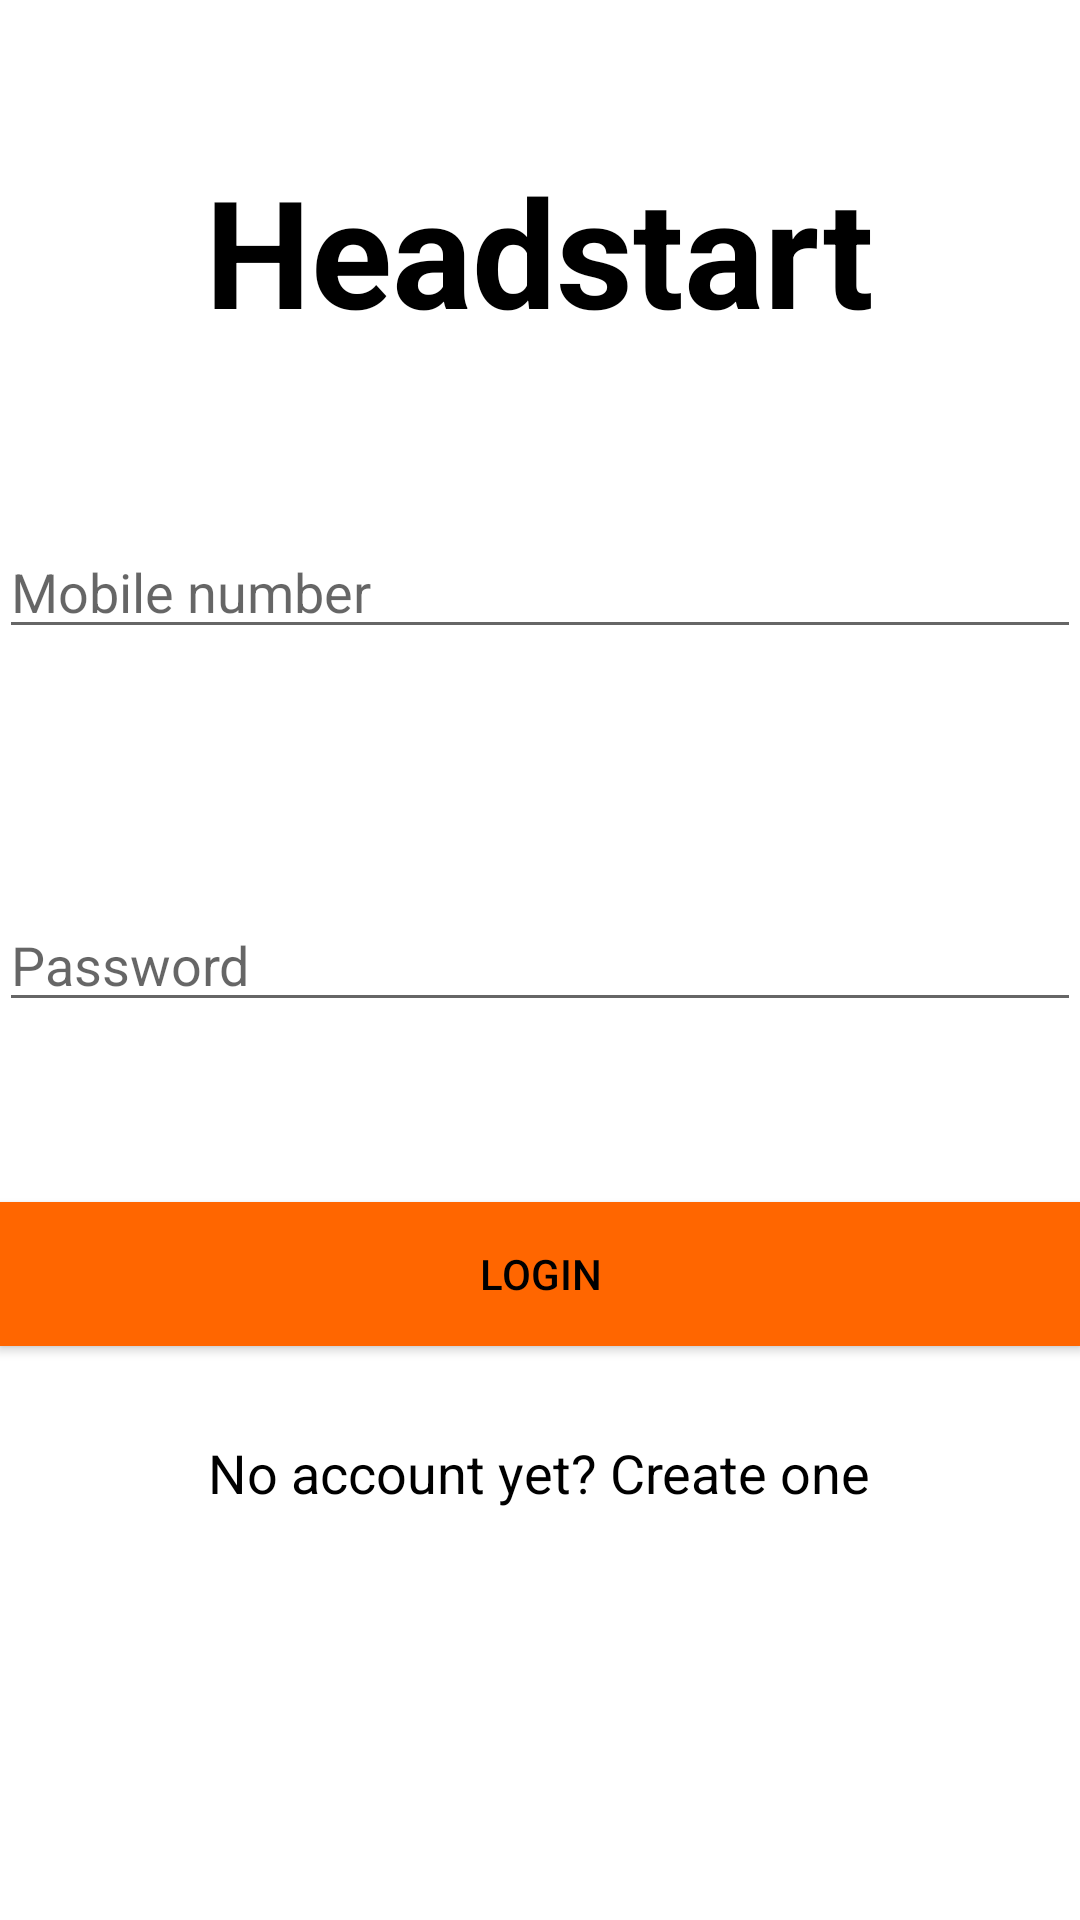

The Android layout XML behind this screen, and the referenced resources:
<!-- AndroidManifest.xml: application theme Theme.AppCompat.Light.DarkActionBar -->
<!-- res/layout/activity_main.xml -->
<RelativeLayout xmlns:android="http://schemas.android.com/apk/res/android"
    xmlns:tools="http://schemas.android.com/tools" android:layout_width="match_parent"
    android:layout_height="match_parent" android:paddingLeft="@dimen/activity_horizontal_margin"
    android:background="#ffffff"
    android:paddingRight="@dimen/activity_horizontal_margin"
    android:paddingTop="@dimen/activity_vertical_margin"
    android:paddingBottom="@dimen/activity_vertical_margin" tools:context=".MainActivity">


    <EditText
        android:layout_width="fill_parent"
        android:layout_height="wrap_content"
        android:inputType="phone"
        android:ems="10"
        android:id="@+id/editText"
        android:hint = "Mobile number"

        android:layout_alignParentTop="true"
        android:layout_alignParentLeft="true"
        android:layout_alignParentStart="true"
        android:layout_marginTop="175dp" />

    <EditText
        android:layout_width="fill_parent"
        android:layout_height="wrap_content"
        android:inputType="textPassword"
        android:ems="10"
        android:id="@+id/editText2"
        android:hint="Password"

        android:layout_centerVertical="true"
        android:layout_alignParentRight="true"
        android:layout_alignParentEnd="true" />

    <Button
        android:layout_width="fill_parent"
        android:layout_height="wrap_content"
        android:text="LOGIN"
        android:background="#FF6600"
        android:id="@+id/button"
        android:layout_marginTop="60dp"
        android:layout_below="@+id/editText2"
        android:layout_centerHorizontal="true"
        android:textColor="#000000"
        android:onClick="login"
        />

    <TextView
        android:layout_width="wrap_content"
        android:layout_height="wrap_content"
        android:textAppearance="?android:attr/textAppearanceLarge"
        android:text="Headstart"
        android:textSize="50dp"
        android:textAlignment="center"
        android:id="@+id/textView"
        android:layout_marginTop="50dp"
        android:layout_alignParentTop="true"
        android:layout_centerHorizontal="true"
        android:textColor="#000000"
        android:textStyle="bold"/>

    <TextView
        android:layout_width="wrap_content"
        android:layout_height="wrap_content"
        android:textAppearance="?android:attr/textAppearanceMedium"
        android:text="No account yet? Create one"
        android:layout_marginTop="30dp"
        android:id="@+id/textView2"
        android:layout_below="@+id/button"
        android:layout_centerHorizontal="true"
        android:textColor="#000000"
        />




</RelativeLayout>
<!-- resources referenced by this layout -->
<resources>

</resources>
